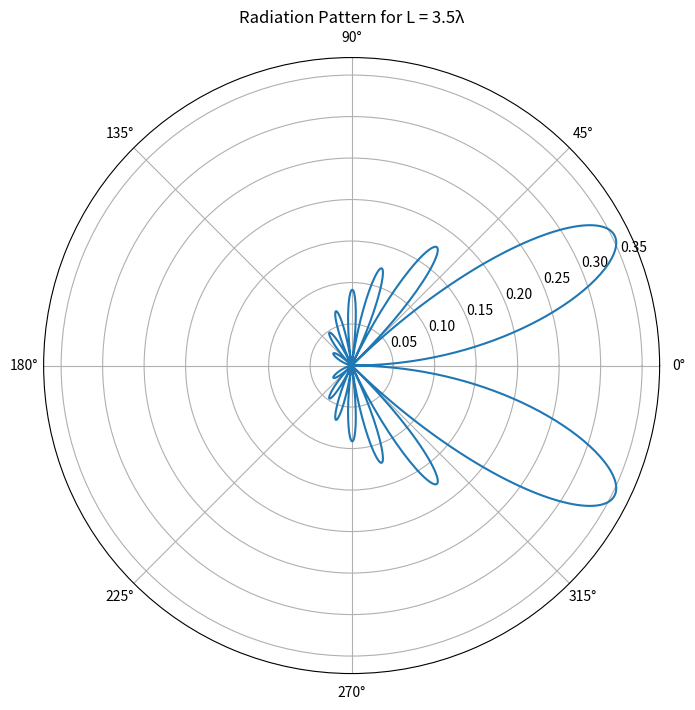

Source code (Python):
import numpy as np
import matplotlib.pyplot as plt

# Constants
lambda_ = 1  # Wavelength (lambda), you can set this to the actual wavelength you're working with
L = 3.5 * lambda_  # Length of the antenna in terms of wavelength
k0 = 2 * np.pi / lambda_  # wavenumber


def F(u):
    # Define the F(u) function using the sinc function
    return L * np.sinc(u)


def u(theta):
    # Calculate u based on the angle theta
    return (k0 * L) / (2 * np.pi) * (np.cos(theta) - 1)


# Find the maximum value of F(u) for normalization
theta_range = np.linspace(0, np.pi, 1000)
F_max = np.max(F(u(theta_range)))


# dN function for normalized radiation pattern
def dN(theta):
    return np.abs(F(u(theta))) / F_max * np.abs(np.sin(theta))


# Generate a range of theta values for plotting
theta_values = np.linspace(0, 2 * np.pi, 1000)
dN_values = dN(theta_values)

# Plot the radiation pattern on a polar plot
plt.figure(figsize=(8, 8))
ax = plt.subplot(111, polar=True)
ax.plot(theta_values, dN_values)
ax.set_title(f"Radiation Pattern for L = {L}λ")
plt.show()
